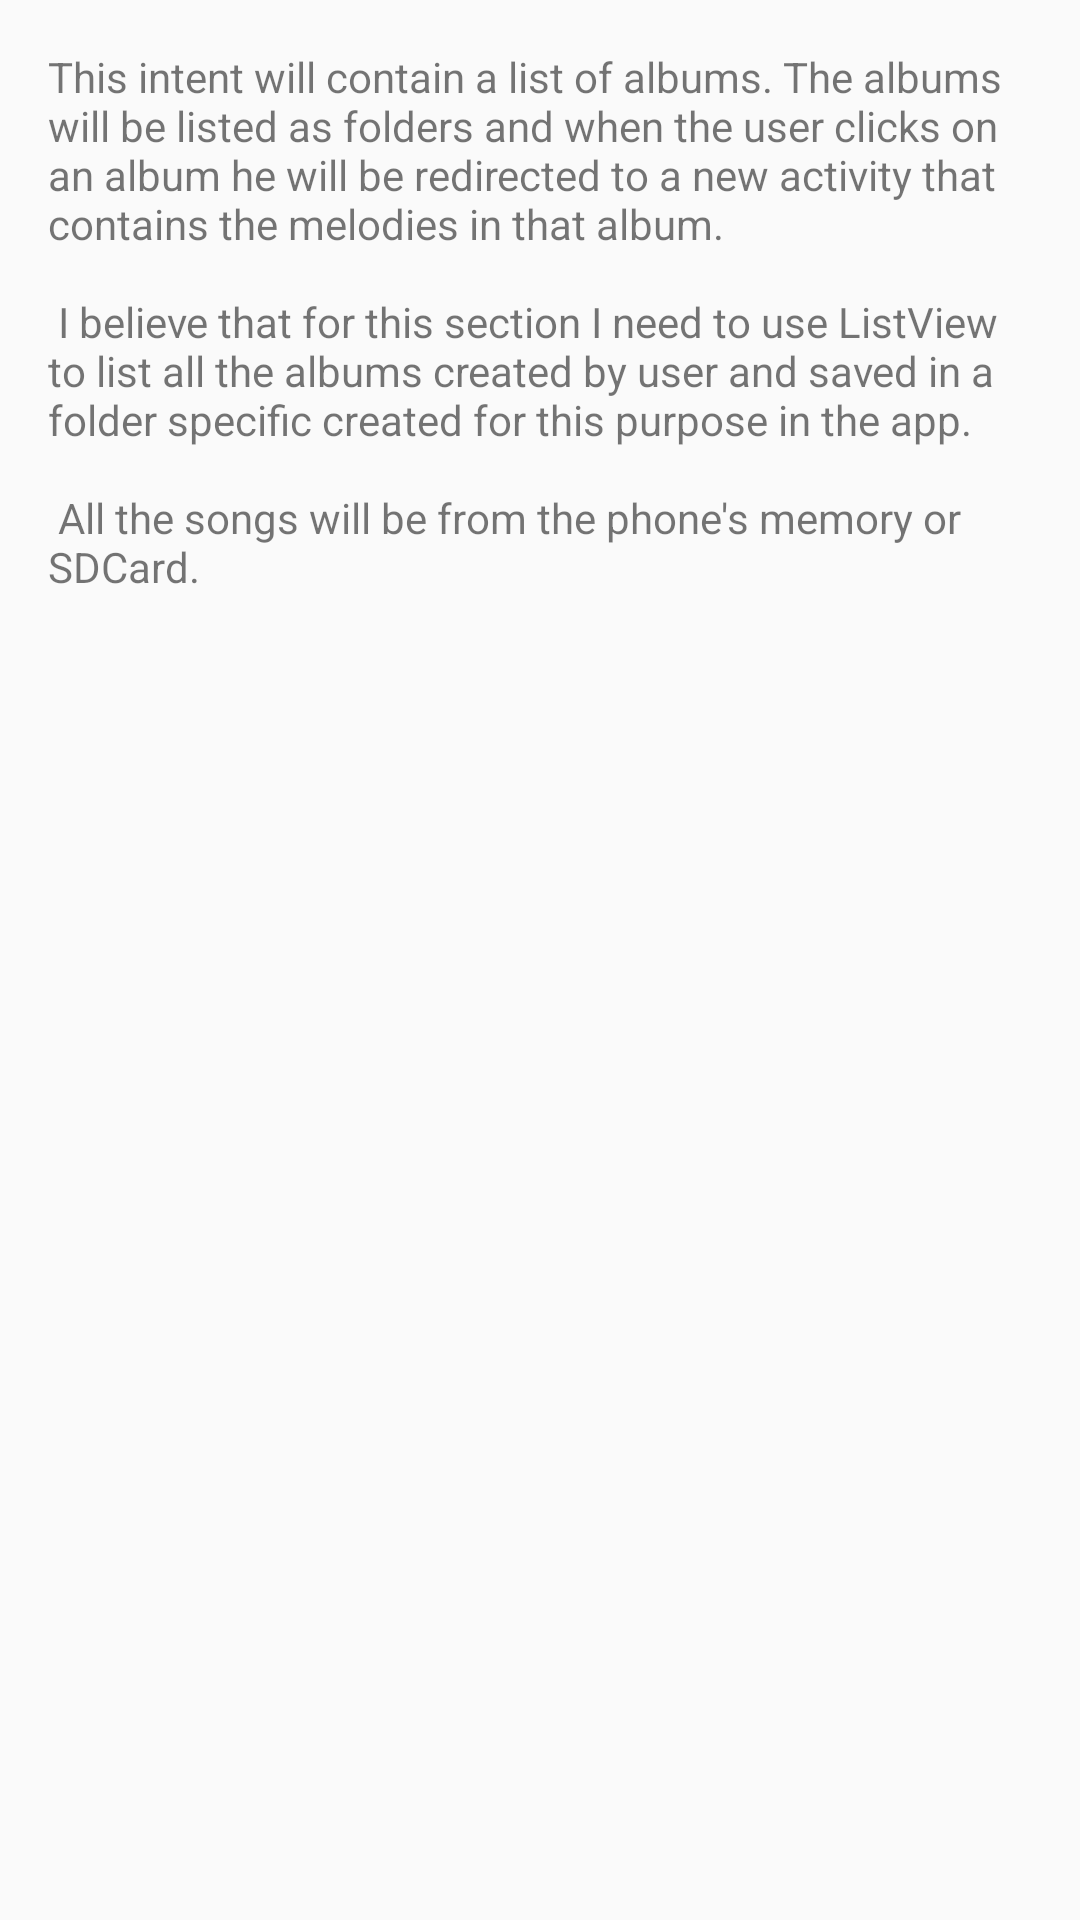

Write the Android layout XML for this screen, with the resource values it uses.
<!-- AndroidManifest.xml: application theme AppTheme -->
<!-- res/layout/activity_albums.xml -->
<?xml version="1.0" encoding="utf-8"?>
<android.support.constraint.ConstraintLayout xmlns:android="http://schemas.android.com/apk/res/android"
    xmlns:tools="http://schemas.android.com/tools"
    android:layout_width="match_parent"
    android:layout_height="match_parent"
    tools:context="com.example.compaq.musicalapp.AlbumsActivity">

    <TextView
        android:layout_width="368dp"
        android:layout_height="wrap_content"
        android:text="@string/albums_intent_description"
        android:padding="@dimen/description_padding"
        tools:layout_editor_absoluteY="0dp"
        tools:layout_editor_absoluteX="8dp" />

</android.support.constraint.ConstraintLayout>
<!-- resources referenced by this layout -->
<resources>
  <dimen name="description_padding">16dp</dimen>
  <string name="albums_intent_description">This intent will contain a list of albums. The albums will be listed as folders and when the user clicks on an album he will be redirected to a new activity that contains the melodies in that album.\n\n I believe that for this section I need to use ListView to list all the albums created by user and saved in a folder specific created for this purpose in the app.
          \n\n All the songs will be from the phone\'s memory or SDCard.
      </string>
  <style name="AppTheme" parent="Theme.AppCompat.Light.DarkActionBar">
          
          <item name="colorPrimary">@color/colorPrimary</item>
          <item name="colorPrimaryDark">@color/colorPrimaryDark</item>
          <item name="colorAccent">@color/colorAccent</item>
      </style>
  <color name="colorPrimary">#00796b</color>
  <color name="colorPrimaryDark">#004c40</color>
  <color name="colorAccent">#FF4081</color>
</resources>
